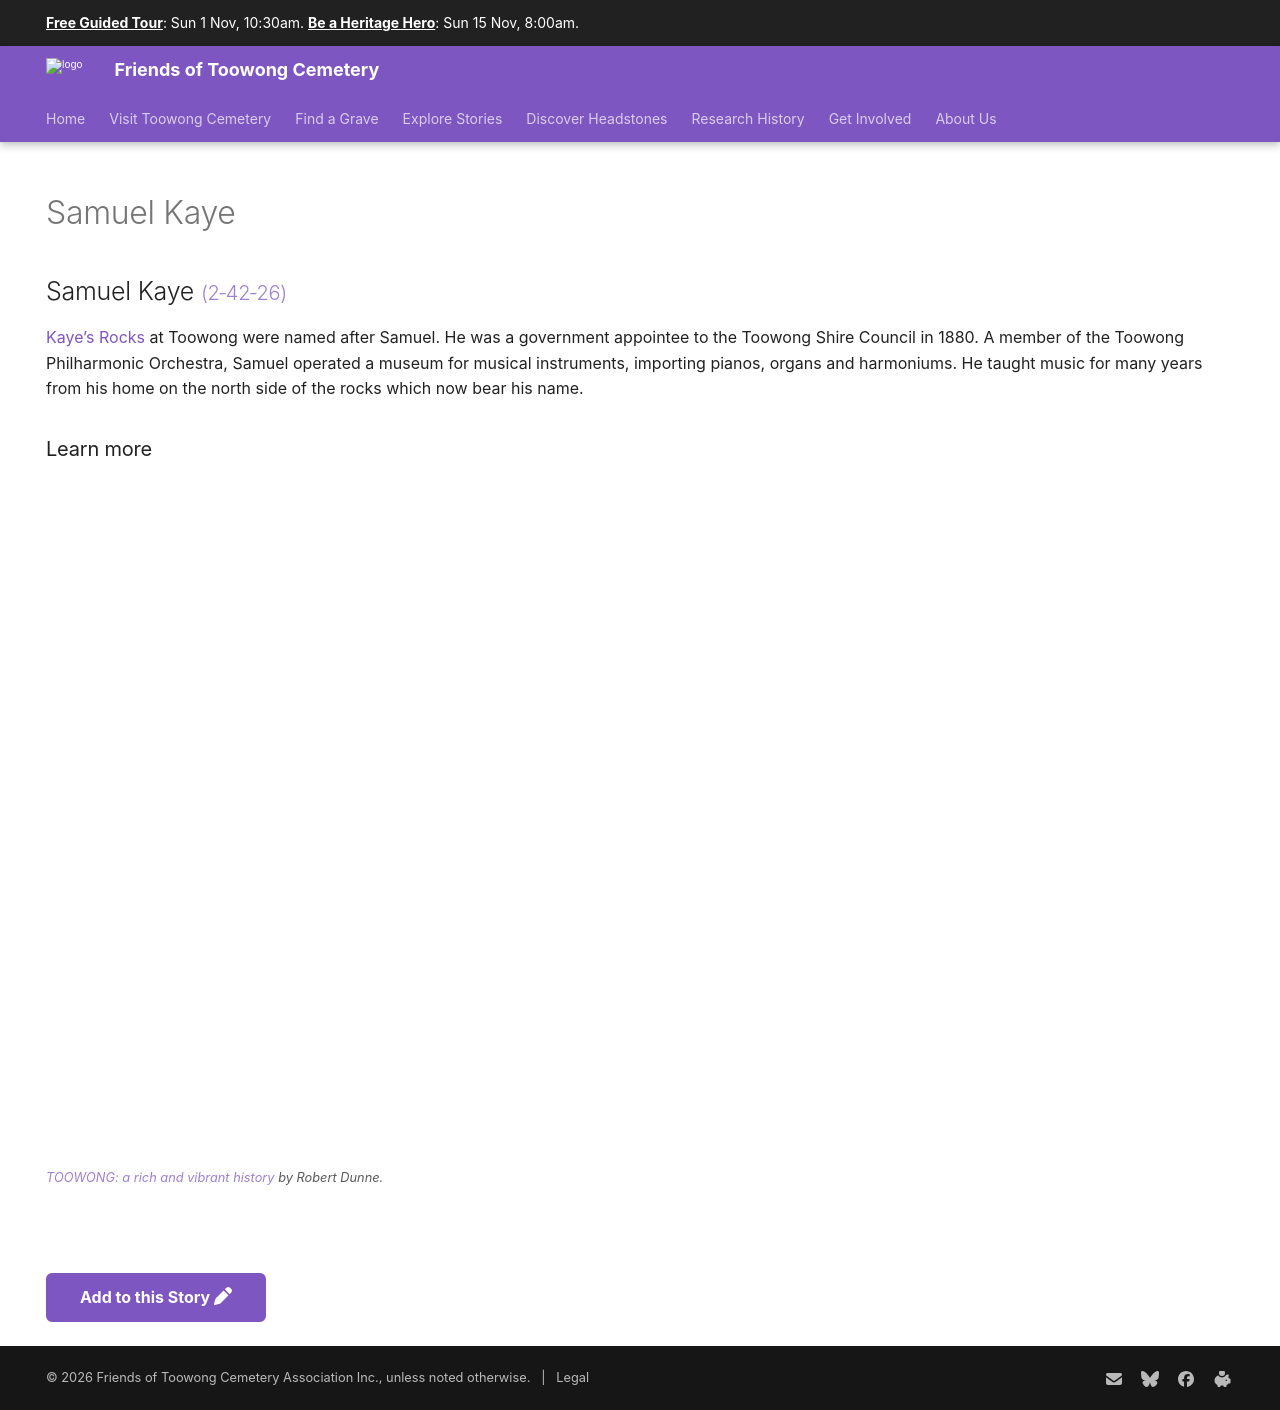

repository: 1871fotc/1871fotc.github.io · page: research/samuel-kaye/index.html · generator: mkdocs

---
hide:
  - toc
  - navigation 
---

# Samuel Kaye

<!-- **ddmmmyyyy — ddmmmyyyy** -->

--8<-- "snippets/samuel-kaye.md"

### Learn more

<div class="video-wrapper">
<iframe width="560" height="315" src="https://www.youtube.com/embed/ItI7i6hs0PA" title="YouTube video player" frameborder="0" allow="accelerometer; autoplay; clipboard-write; encrypted-media; gyroscope; picture-in-picture" allowfullscreen></iframe>
</div>  
*<small>[TOOWONG: a rich and vibrant history](https://youtu.be/ItI7i6hs0PA) by Robert Dunne.</small>*

--8<-- "snippets/add-to-this-story.md"
